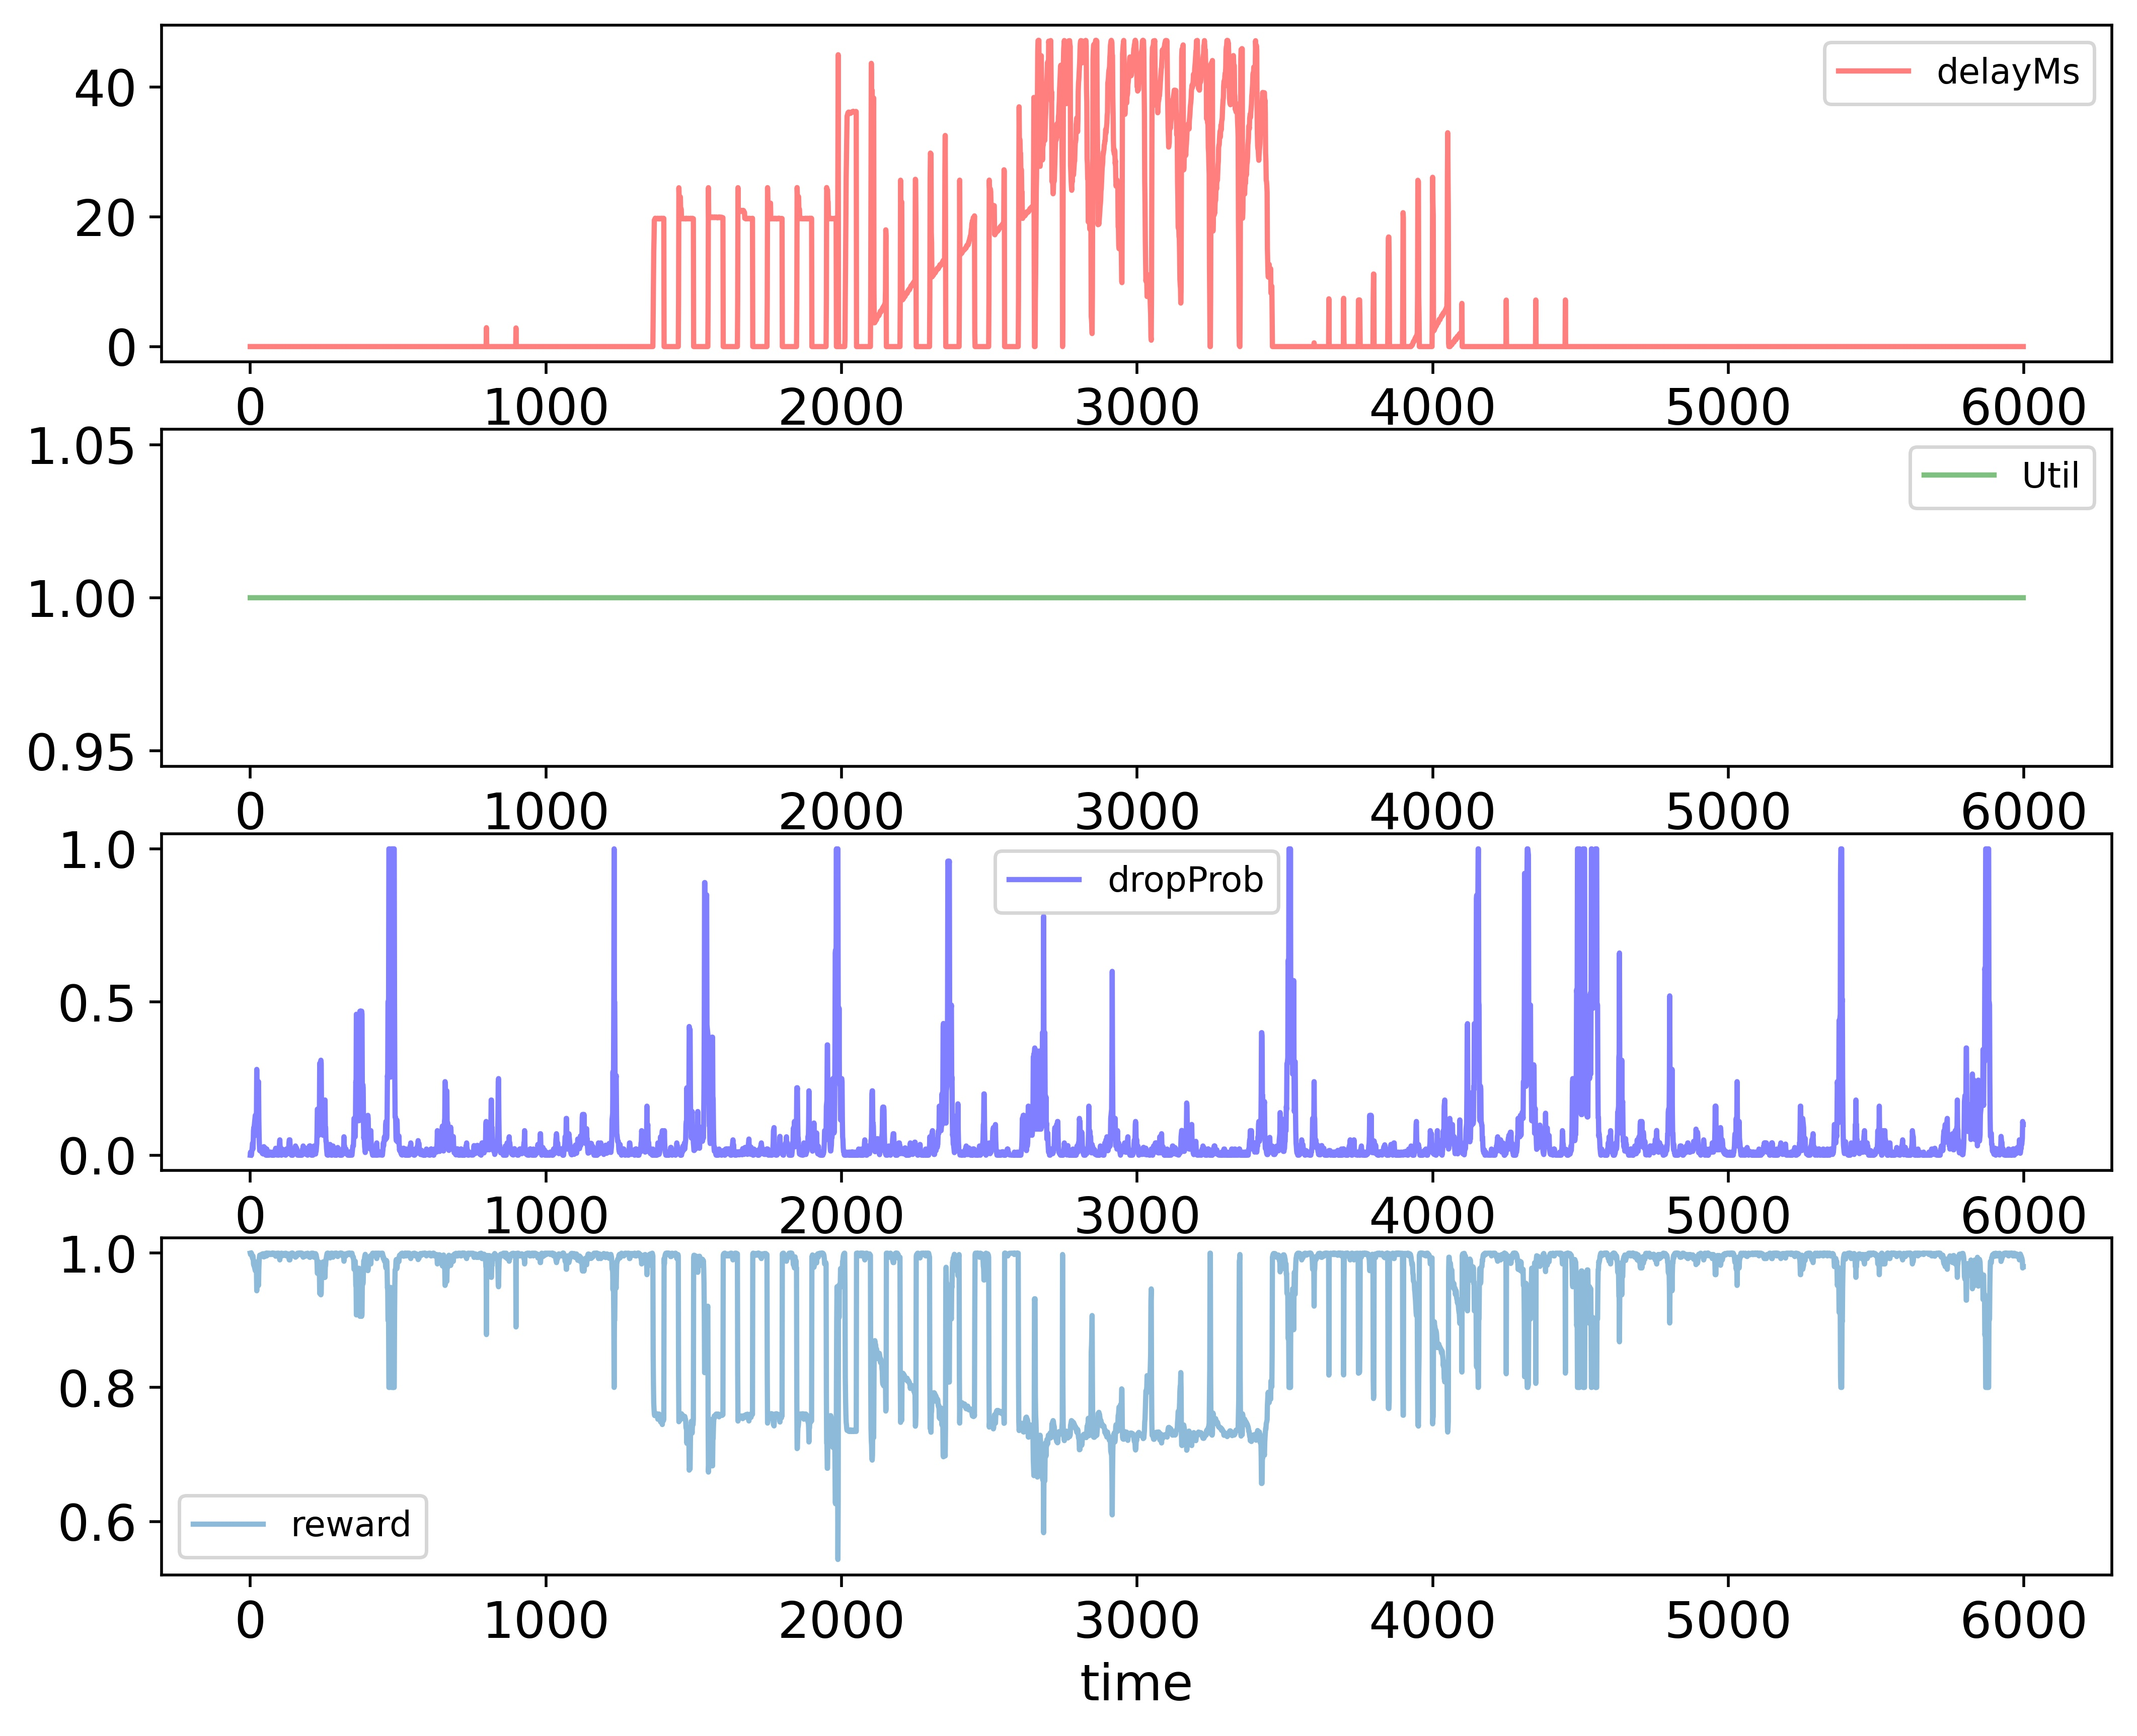

The data file committed next to this chart (first rows):
time; delayMs; Util; dropProb; reward
0; 0.0; 1.0; 0.0; 1.0
1; 0.0; 1.0; 0.01; 0.998
2; 0.0; 1.0; 0.0; 1.0
3; 0.0; 1.0; 0.0; 1.0
4; 0.0; 1.0; 0.0; 1.0
5; 0.0; 1.0; 0.01; 0.998
6; 0.0; 1.0; 0.02; 0.996
7; 0.0; 1.0; 0.03; 0.994
8; 0.0; 1.0; 0.04; 0.992
9; 0.0; 1.0; 0.02; 0.996
10; 0.0; 1.0; 0.04; 0.992
11; 0.0; 1.0; 0.08; 0.984
12; 0.0; 1.0; 0.09; 0.982
13; 0.0; 1.0; 0.09; 0.982
14; 0.0; 1.0; 0.1; 0.98
15; 0.0; 1.0; 0.11; 0.978
16; 0.0; 1.0; 0.12; 0.976
17; 0.0; 1.0; 0.13; 0.974
18; 0.0; 1.0; 0.065; 0.987
19; 0.0; 1.0; 0.065; 0.987
20; 0.0; 1.0; 0.13; 0.974
21; 0.0; 1.0; 0.14; 0.972
22; 0.0; 1.0; 0.28; 0.944
23; 0.0; 1.0; 0.14; 0.972
24; 0.0; 1.0; 0.07; 0.986
25; 0.0; 1.0; 0.14; 0.972
26; 0.0; 1.0; 0.13; 0.974
27; 0.0; 1.0; 0.12; 0.976
28; 0.0; 1.0; 0.24; 0.952
29; 0.0; 1.0; 0.12; 0.976
30; 0.0; 1.0; 0.06; 0.988
31; 0.0; 1.0; 0.03; 0.994
32; 0.0; 1.0; 0.015; 0.997
33; 0.0; 1.0; 0.025; 0.995
34; 0.0; 1.0; 0.015; 0.997
35; 0.0; 1.0; 0.025; 0.995
36; 0.0; 1.0; 0.0125; 0.9975
37; 0.0; 1.0; 0.0225; 0.9955
38; 0.0; 1.0; 0.01125; 0.9977
39; 0.0; 1.0; 0.01125; 0.9977
40; 0.0; 1.0; 0.01125; 0.9977
41; 0.0; 1.0; 0.005625; 0.9989
42; 0.0; 1.0; 0.01562; 0.9969
43; 0.0; 1.0; 0.007812; 0.9984
44; 0.0; 1.0; 0.003906; 0.9992
45; 0.0; 1.0; 0.01391; 0.9972
46; 0.0; 1.0; 0.02781; 0.9944
47; 0.0; 1.0; 0.01391; 0.9972
48; 0.0; 1.0; 0.02391; 0.9952
49; 0.0; 1.0; 0.01391; 0.9972
50; 0.0; 1.0; 0.02391; 0.9952
51; 0.0; 1.0; 0.01391; 0.9972
52; 0.0; 1.0; 0.006953; 0.9986
53; 0.0; 1.0; 0.0; 1.0
54; 0.0; 1.0; 0.0; 1.0
55; 0.0; 1.0; 0.01; 0.998
56; 0.0; 1.0; 0.02; 0.996
57; 0.0; 1.0; 0.01; 0.998
58; 0.0; 1.0; 0.0; 1.0
59; 0.0; 1.0; 0.0; 1.0
... 5,939 more rows
